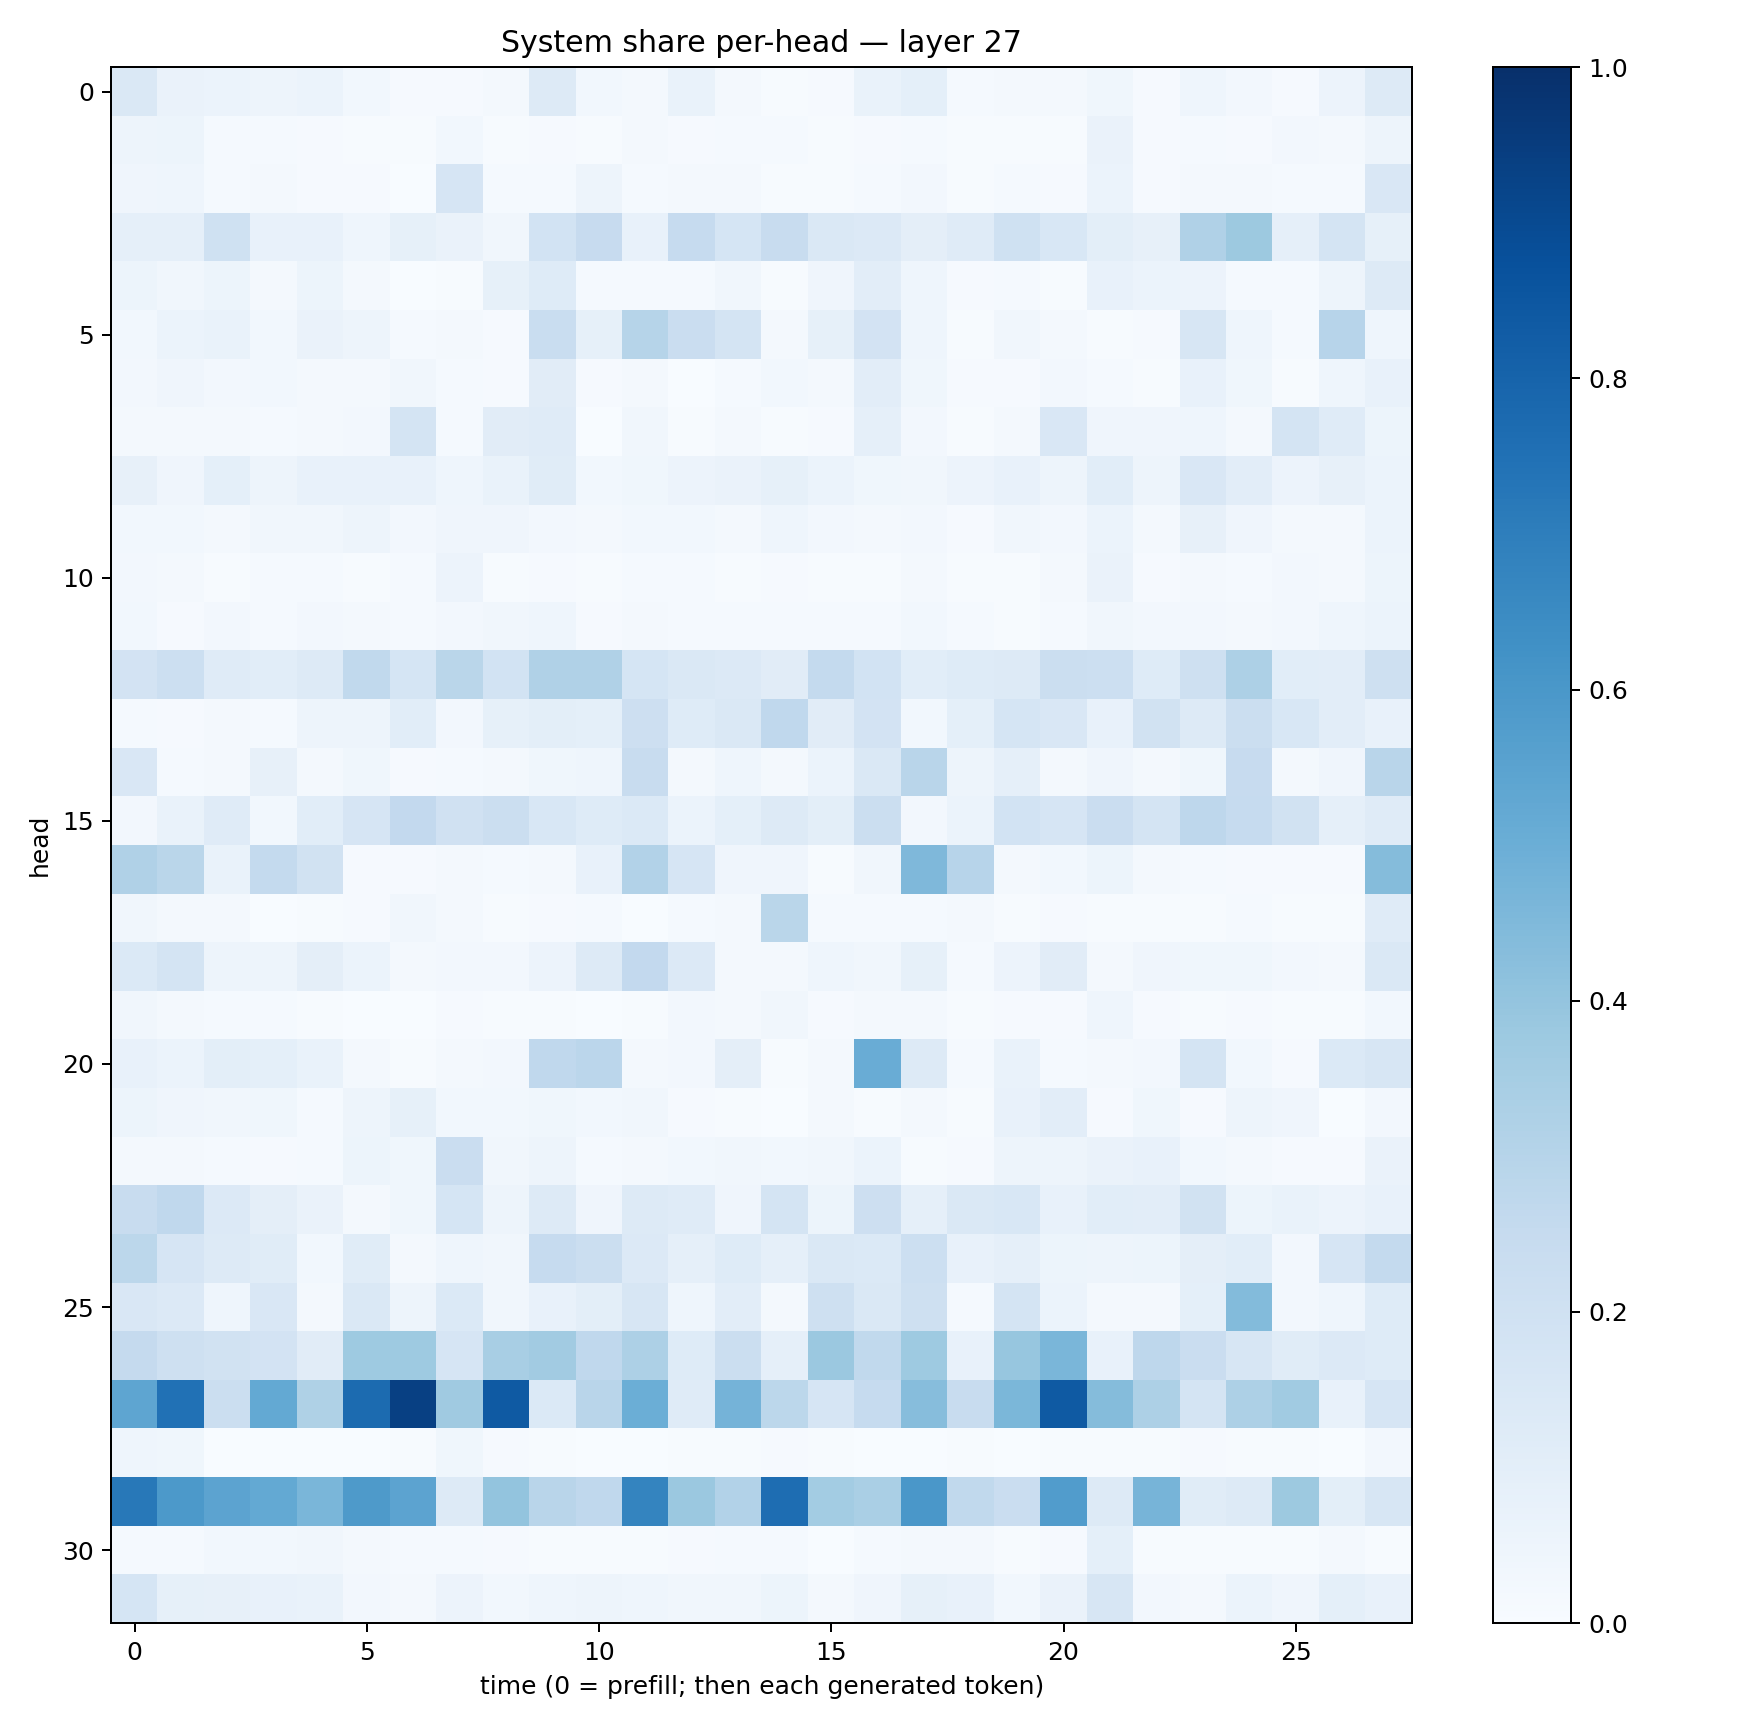

Data behind this chart, as committed beside it:
0.14242771, 0.06474152, 0.06244439, 0.05027474, 0.062097896, 0.030157376, 0.010818541, 0.008622887, 0.021190615, 0.13278405, 0.028133646, 0.019261276, 0.06918897, 0.021833135, 0.0051608663, 0.01030579, 0.06683523, 0.09079461, 0.013355563, 0.020480843, 0.015714603, 0.03790574, 0.01020501, 0.044095907
0.0505, 0.05171, 0.01335, 0.01331, 0.009678, 0.004996, 0.005046, 0.02774, 0.005488, 0.01168, 0.007114, 0.01899, 0.01107, 0.0131, 0.01535, 0.005548, 0.009862, 0.01531, 0.006271, 0.005259, 0.006506, 0.06281, 0.01031, 0.01504
0.04035, 0.04494, 0.01497, 0.01916, 0.009233, 0.009508, 0.003333, 0.1669, 0.01506, 0.01313, 0.04929, 0.0134, 0.01815, 0.01594, 0.007346, 0.007345, 0.01267, 0.02565, 0.007562, 0.01252, 0.01035, 0.05965, 0.01089, 0.01641
0.08839, 0.08664, 0.1999, 0.0723, 0.0773, 0.04586, 0.08308, 0.06449, 0.03433, 0.1869, 0.2429, 0.07666, 0.2477, 0.1699, 0.2347, 0.1451, 0.1358, 0.09702, 0.1189, 0.2023, 0.1533, 0.09948, 0.07831, 0.3176
0.0508, 0.03245, 0.05216, 0.01942, 0.05133, 0.0184, 0.002532, 0.007303, 0.08428, 0.1226, 0.01294, 0.01494, 0.0128, 0.03202, 0.006531, 0.03914, 0.1026, 0.04371, 0.01025, 0.01555, 0.006077, 0.07058, 0.05947, 0.05571
0.03013, 0.05978, 0.0671, 0.02784, 0.06382, 0.04984, 0.01274, 0.01742, 0.01168, 0.232, 0.08238, 0.2975, 0.2278, 0.176, 0.01955, 0.08474, 0.18, 0.04663, 0.007246, 0.03388, 0.01604, 0.005999, 0.008088, 0.1567
0.0262, 0.03974, 0.02402, 0.02824, 0.0193, 0.01847, 0.03131, 0.01185, 0.008717, 0.1126, 0.00796, 0.01816, 0.002909, 0.01193, 0.0275, 0.01755, 0.104, 0.03828, 0.008567, 0.01153, 0.02536, 0.01407, 0.006815, 0.07498
0.01671, 0.02149, 0.02301, 0.01244, 0.01677, 0.02672, 0.1732, 0.01516, 0.1127, 0.1193, 0.003103, 0.03476, 0.00506, 0.01707, 0.005022, 0.008511, 0.0867, 0.02705, 0.006042, 0.02193, 0.1488, 0.03987, 0.0429, 0.04536
0.08143, 0.04211, 0.09141, 0.04849, 0.07164, 0.07545, 0.07296, 0.04538, 0.0667, 0.1165, 0.02795, 0.0366, 0.05525, 0.06311, 0.08561, 0.05918, 0.0368, 0.03488, 0.05531, 0.07137, 0.04763, 0.1071, 0.05059, 0.1517
0.0294, 0.0296, 0.0186, 0.03347, 0.03153, 0.04925, 0.02728, 0.04276, 0.03952, 0.02704, 0.0172, 0.02794, 0.03055, 0.02208, 0.04374, 0.02545, 0.0222, 0.02409, 0.01082, 0.03179, 0.0251, 0.0623, 0.02068, 0.07984
0.02655, 0.01872, 0.007004, 0.01183, 0.01416, 0.004854, 0.0139, 0.055, 0.006781, 0.009954, 0.005514, 0.01418, 0.01234, 0.004683, 0.00852, 0.007164, 0.007381, 0.01608, 0.005069, 0.004669, 0.01721, 0.06551, 0.009735, 0.0175
0.02832, 0.01025, 0.02635, 0.01351, 0.02628, 0.01825, 0.0138, 0.02424, 0.03305, 0.04417, 0.01158, 0.01617, 0.01419, 0.01342, 0.0144, 0.01173, 0.01483, 0.02816, 0.01401, 0.007287, 0.01289, 0.03135, 0.02427, 0.02361
0.1827, 0.2162, 0.1193, 0.1084, 0.131, 0.2647, 0.1693, 0.2867, 0.1854, 0.3183, 0.3177, 0.1702, 0.1471, 0.1358, 0.1117, 0.2575, 0.1838, 0.107, 0.1215, 0.1301, 0.2198, 0.2165, 0.1228, 0.2036
0.01353, 0.008347, 0.02257, 0.0124, 0.04884, 0.04974, 0.1093, 0.02538, 0.0831, 0.09816, 0.09285, 0.2144, 0.1247, 0.1451, 0.2658, 0.1121, 0.1822, 0.02957, 0.09153, 0.1706, 0.1505, 0.07621, 0.1896, 0.1307
0.1511, 0.01268, 0.02132, 0.08033, 0.0176, 0.03836, 0.007899, 0.01269, 0.02111, 0.03732, 0.0449, 0.2404, 0.01817, 0.04411, 0.02069, 0.06193, 0.1459, 0.2921, 0.05033, 0.08776, 0.01939, 0.04012, 0.02048, 0.03557
0.02536, 0.06992, 0.1193, 0.02918, 0.1071, 0.1654, 0.2589, 0.1979, 0.2238, 0.153, 0.1224, 0.139, 0.06017, 0.09249, 0.1281, 0.0979, 0.2234, 0.0272, 0.06064, 0.1848, 0.167, 0.2283, 0.1781, 0.2769
0.3189, 0.2854, 0.06727, 0.2547, 0.1882, 0.008117, 0.01122, 0.01895, 0.01196, 0.01899, 0.07688, 0.3109, 0.166, 0.04227, 0.04296, 0.005998, 0.03165, 0.4503, 0.2934, 0.01719, 0.03025, 0.05143, 0.01775, 0.01213
0.03278, 0.01719, 0.01765, 0.003176, 0.0047, 0.01121, 0.03142, 0.01969, 0.005587, 0.008098, 0.01336, 0.003405, 0.01453, 0.02122, 0.288, 0.01241, 0.01311, 0.0126, 0.01653, 0.004958, 0.009467, 0.00555, 0.00501, 0.005883
0.1382, 0.1772, 0.04889, 0.05069, 0.09499, 0.0614, 0.01943, 0.0241, 0.02452, 0.0572, 0.1287, 0.258, 0.1344, 0.02183, 0.02286, 0.04412, 0.03269, 0.08318, 0.01463, 0.05753, 0.11, 0.01878, 0.0404, 0.03707
0.03359, 0.02046, 0.01197, 0.01229, 0.005524, 0.003332, 0.003685, 0.01077, 0.005153, 0.006256, 0.002879, 0.00763, 0.02563, 0.02151, 0.03508, 0.0112, 0.02268, 0.01696, 0.007081, 0.008798, 0.01043, 0.04642, 0.008096, 0.006708
0.0729, 0.05974, 0.1009, 0.09221, 0.06816, 0.01998, 0.006638, 0.01722, 0.02465, 0.2685, 0.2828, 0.02312, 0.02723, 0.09619, 0.007798, 0.01997, 0.5069, 0.1263, 0.01514, 0.06865, 0.01414, 0.01918, 0.02529, 0.1744
0.05291, 0.04053, 0.03192, 0.03751, 0.01451, 0.04894, 0.08411, 0.0309, 0.02984, 0.03818, 0.02857, 0.03448, 0.009655, 0.005415, 0.003515, 0.01976, 0.005182, 0.02092, 0.005009, 0.07804, 0.1033, 0.0117, 0.03718, 0.008308
0.01848, 0.01717, 0.01404, 0.00925, 0.01174, 0.05086, 0.03526, 0.2285, 0.03221, 0.0506, 0.0121, 0.01881, 0.03098, 0.03363, 0.02742, 0.03495, 0.05884, 0.007377, 0.01171, 0.04965, 0.04738, 0.06544, 0.07734, 0.0308
0.2362, 0.2667, 0.1351, 0.09566, 0.06515, 0.0169, 0.03773, 0.1716, 0.04808, 0.1318, 0.04283, 0.1317, 0.1188, 0.04115, 0.1779, 0.05431, 0.2116, 0.08907, 0.1416, 0.1543, 0.07723, 0.1079, 0.1037, 0.1952
0.2802, 0.1663, 0.1263, 0.1141, 0.02961, 0.1161, 0.02309, 0.0464, 0.03374, 0.2484, 0.2259, 0.1338, 0.08868, 0.1215, 0.08915, 0.1463, 0.1388, 0.2163, 0.07084, 0.08831, 0.05344, 0.04796, 0.05409, 0.09724
0.1521, 0.1335, 0.04391, 0.1495, 0.01869, 0.1408, 0.04913, 0.1399, 0.03426, 0.07693, 0.0984, 0.1623, 0.04483, 0.104, 0.01968, 0.2076, 0.1483, 0.2064, 0.01495, 0.1754, 0.062, 0.01772, 0.01587, 0.09056
0.2517, 0.2053, 0.1943, 0.1803, 0.1125, 0.3739, 0.3715, 0.1659, 0.3421, 0.3602, 0.2672, 0.327, 0.1246, 0.2214, 0.08704, 0.3802, 0.2628, 0.3744, 0.07655, 0.3942, 0.4615, 0.07317, 0.2772, 0.2298
0.5362, 0.7489, 0.2217, 0.523, 0.3237, 0.772, 0.9352, 0.3687, 0.8368, 0.1377, 0.2929, 0.4985, 0.1209, 0.4739, 0.2789, 0.1667, 0.2487, 0.4325, 0.2401, 0.4606, 0.8381, 0.4375, 0.3262, 0.1778
0.04434, 0.03608, 0.002501, 0.003822, 0.00248, 0.003407, 0.006044, 0.03726, 0.009411, 0.006233, 0.001904, 0.003625, 0.005426, 0.004242, 0.008135, 0.00414, 0.003515, 0.00293, 0.005216, 0.003022, 0.005371, 0.005062, 0.005954, 0.009622
0.7217, 0.5918, 0.5466, 0.5221, 0.4626, 0.588, 0.5461, 0.1257, 0.4, 0.2916, 0.268, 0.6728, 0.3827, 0.3119, 0.764, 0.3573, 0.3384, 0.5979, 0.2649, 0.2286, 0.5746, 0.1273, 0.4716, 0.1155
0.01282, 0.01355, 0.03042, 0.02841, 0.03248, 0.01699, 0.01404, 0.01344, 0.0102, 0.006002, 0.004924, 0.004646, 0.01027, 0.0139, 0.01457, 0.00388, 0.01174, 0.01575, 0.01788, 0.007374, 0.008179, 0.09105, 0.005251, 0.007245
0.1709, 0.08289, 0.08083, 0.07484, 0.07024, 0.02674, 0.02198, 0.05485, 0.0301, 0.0468, 0.04904, 0.0446, 0.03181, 0.03429, 0.05206, 0.02251, 0.04111, 0.08582, 0.07634, 0.02906, 0.06432, 0.1592, 0.02479, 0.02321
